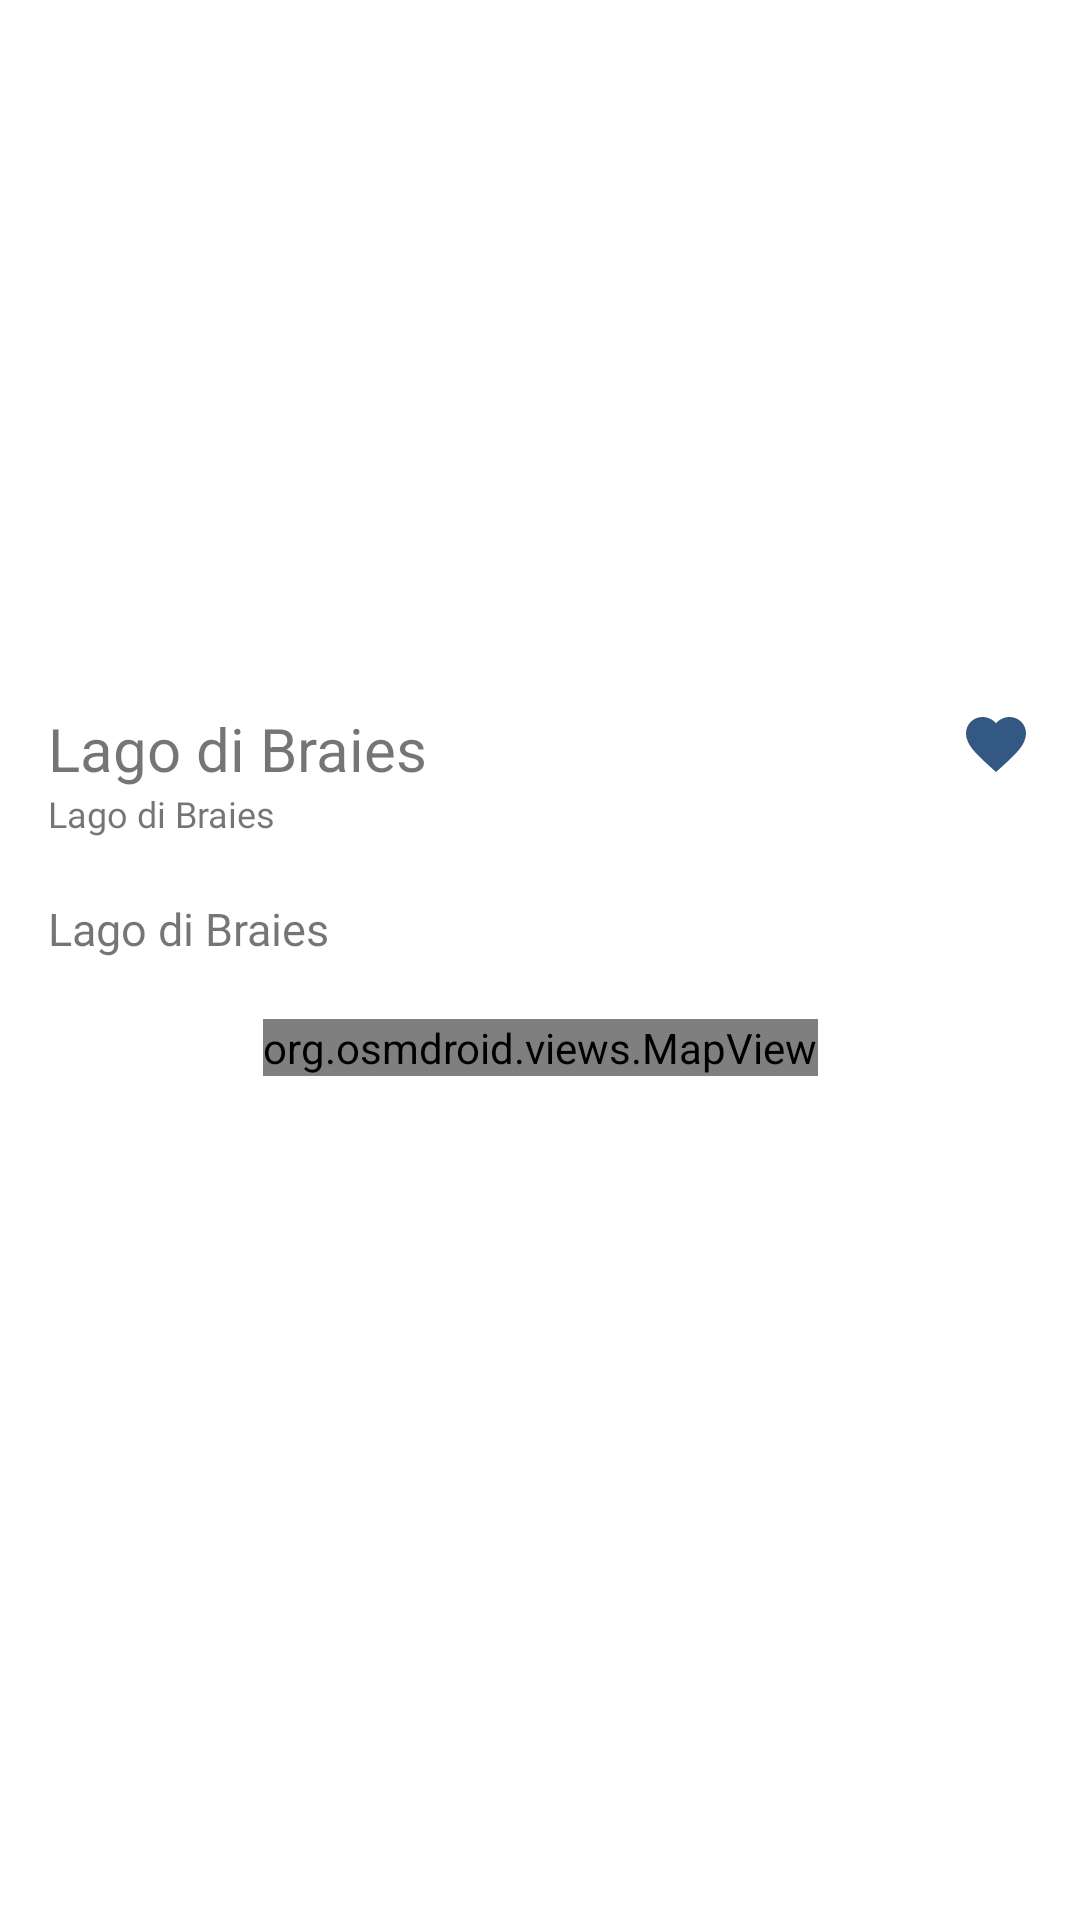

This screen was rendered from an Android layout file. Write that file and the resources it references.
<!-- AndroidManifest.xml: application theme Theme.Mobile_MemoryExplorer -->
<!-- res/layout/activity_single_memory.xml -->
<?xml version="1.0" encoding="utf-8"?>
<androidx.constraintlayout.widget.ConstraintLayout xmlns:android="http://schemas.android.com/apk/res/android"
    xmlns:app="http://schemas.android.com/apk/res-auto"
    xmlns:tools="http://schemas.android.com/tools"
    android:layout_width="match_parent"
    android:layout_height="match_parent"
    android:padding="16dp"
    tools:context=".ui.SingleMemory.SingleMemory">


    <ImageView
        android:id="@+id/memory_image"
        android:layout_width="match_parent"
        android:scaleType="centerCrop"
        android:layout_height="200dp"
        app:layout_constraintTop_toTopOf="parent"
        app:layout_constraintStart_toStartOf="parent"
        android:contentDescription="memory image" />
    <TextView
        android:id="@+id/title"
        android:layout_width="wrap_content"
        android:layout_height="wrap_content"
        app:layout_constraintStart_toStartOf="parent"
        android:layout_marginTop="20dp"
        app:layout_constraintTop_toBottomOf="@id/memory_image"
        android:text="Lago di Braies"
        android:textSize="20sp"/>
    <ImageView
        android:id="@+id/favorite"
        android:layout_width="wrap_content"
        android:layout_height="wrap_content"
        android:layout_marginTop="20dp"
        android:src="@drawable/ic_baseline_favorite_24"
        app:layout_constraintEnd_toEndOf="parent"
        app:layout_constraintTop_toBottomOf="@id/memory_image"/>
    <TextView
        android:id="@+id/creator_date"
        android:layout_width="wrap_content"
        android:layout_height="wrap_content"
        app:layout_constraintStart_toStartOf="parent"
        app:layout_constraintTop_toBottomOf="@id/title"
        android:text="Lago di Braies"
        android:fontFamily="@font/plusjakartasans_regular"
        android:textSize="12sp"/>
    <TextView
        android:id="@+id/description"
        android:layout_width="wrap_content"
        android:layout_height="wrap_content"
        app:layout_constraintStart_toStartOf="parent"
        app:layout_constraintTop_toBottomOf="@id/creator_date"
        android:text="Lago di Braies"
        android:layout_marginTop="20dp"
        android:fontFamily="@font/plusjakartasans_regular"
        android:textSize="15sp"/>

    <org.osmdroid.views.MapView
        android:layout_width="wrap_content"
        android:layout_height="wrap_content"
        app:layout_constraintStart_toStartOf="parent"
        app:layout_constraintTop_toBottomOf="@id/description"
        android:id="@+id/map"
        android:layout_marginTop="20dp"
        app:layout_constraintEnd_toEndOf="parent"/>

</androidx.constraintlayout.widget.ConstraintLayout>
<!-- resources referenced by this layout -->
<resources>
  <!-- drawable ic_baseline_favorite_24 (drawable) -->
  <vector android:height="24dp" android:tint="#345884"
      android:viewportHeight="24" android:viewportWidth="24"
      android:width="24dp" xmlns:android="http://schemas.android.com/apk/res/android">
      <path android:fillColor="@android:color/white" android:pathData="M12,21.35l-1.45,-1.32C5.4,15.36 2,12.28 2,8.5 2,5.42 4.42,3 7.5,3c1.74,0 3.41,0.81 4.5,2.09C13.09,3.81 14.76,3 16.5,3 19.58,3 22,5.42 22,8.5c0,3.78 -3.4,6.86 -8.55,11.54L12,21.35z"/>
  </vector>
  <style name="Theme.Mobile_MemoryExplorer" parent="Theme.MaterialComponents.DayNight.DarkActionBar">
          
          <item name="colorPrimary">@color/indigo</item>
          <item name="colorPrimaryVariant">@color/indigo</item>
          <item name="colorOnPrimary">@color/white</item>
          
          <item name="colorSecondary">@color/teal_200</item>
          <item name="colorSecondaryVariant">@color/teal_700</item>
          <item name="colorOnSecondary">@color/black</item>
          
          <item name="android:statusBarColor">?attr/colorPrimaryVariant</item>
          
      </style>
  <color name="indigo">#345884</color>
  <color name="white">#FFFFFFFF</color>
  <color name="teal_200">#FF03DAC5</color>
  <color name="teal_700">#FF018786</color>
  <color name="black">#FF000000</color>
</resources>
